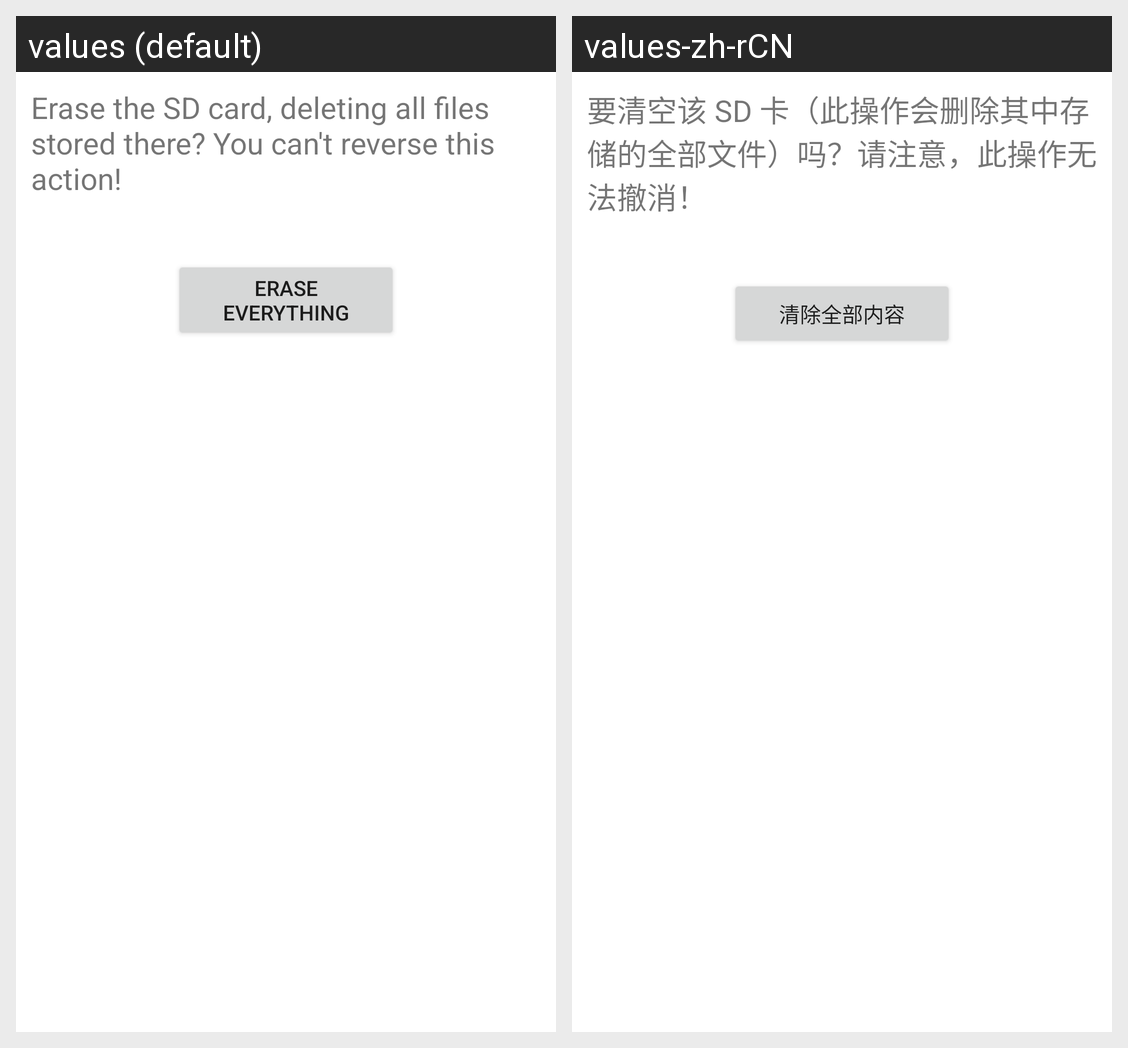

Translations of the strings shown on this Android screen, per locale in the grid:
Android screen res/layout/media_format_final.xml rendered under 2 locales, left to right: values (default), values-zh-rCN. Device: Nexus 5 (rendered at 1080×1920; each locale shown at half size, 540×960, under a caption strip naming it); theme Theme.MaterialComponents.DayNight.NoActionBar.
Strings drawn on this screen, with the default value and each locale's value (text and hints the layout hard-codes, and strings that could not be matched under every locale, appear in the picture but are not listed):

media_format_final_desc
  values: Erase the SD card, deleting all files stored there? You can't reverse this action!
  values-zh-rCN: 要清空该 SD 卡（此操作会删除其中存储的全部文件）吗？请注意，此操作无法撤消！

media_format_final_button_text
  values: Erase everything
  values-zh-rCN: 清除全部内容
